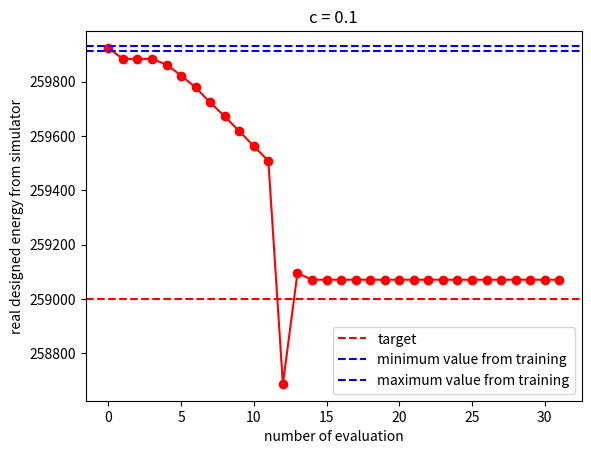
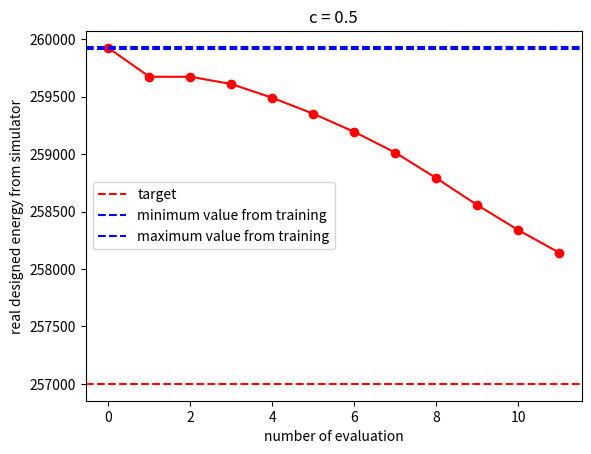
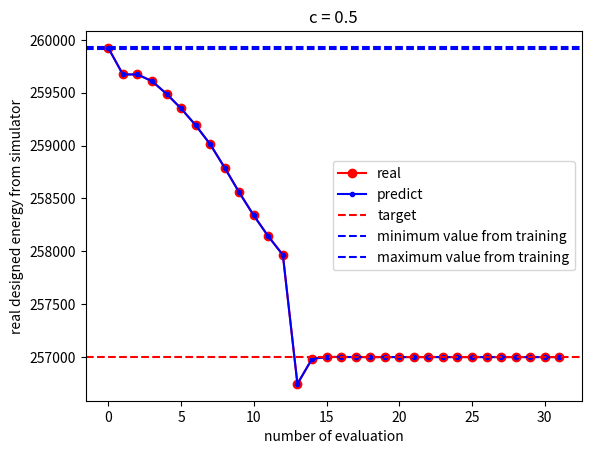
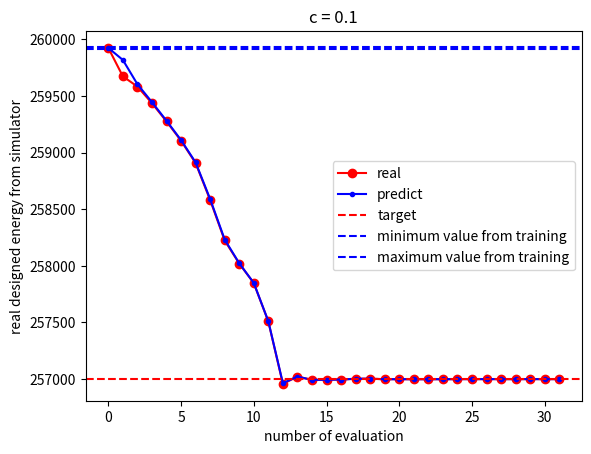

The script that saved these images, in order:
#!/usr/bin/env python3
# -*- coding: utf-8 -*-
"""
Created on Thu Dec  1 21:53:54 2022

[redacted]
"""


import matplotlib.pyplot as plt
import numpy as np
real_E = [-259924.0986058375, -259883.7011980016, -259883.7011980016, -259883.7011980016, -259862.73884425985, -259822.44996232697, -259778.38783015858, -259723.13850497946, -259672.12690350783, -259617.44307099527, -259562.66742504042, -259508.23826693365, -258686.7896734143, -259095.0887622307, -259070.5729461964, -259070.5729461964, -259070.5729461964, -259070.5729461964, -259070.5729461964, -259070.5729461964, -259070.5729461964, -259070.5729461964, -259070.5729461964, -259070.5729461964, -259070.5729461964, -259070.5729461964, -259070.5729461964, -259070.5729461964, -259070.5729461964, -259070.5729461964, -259070.5729461964, -259070.5729461964]
fig, ax = plt.subplots((1))

#plt.plot(np.abs(E_predict_rec))
ax.plot(np.arange(len(real_E)),-np.array(real_E).reshape(-1), color = 'r',marker = 'o')
ax.axhline(y=259000, color='r', linestyle='--', label = 'target')
ax.axhline(y=259912, color='b', linestyle='--', label = 'minimum value from training')
ax.axhline(y=259932, color='b', linestyle='--', label = 'maximum value from training')
ax.set_xlabel('number of evaluation')
ax.set_ylabel('real designed energy from simulator')
ax.legend()
#ax.plot(np.arange(len(E_var_rec1)),np.array(E_var_rec1).reshape(-1), color = 'b')
ax.set_title('c = 0.1')


plt.show()


real_E = [-259924.0986058375, -259673.10532618748, -259673.10532618748, -259610.02897153745, -259490.04987957043, -259351.3120945087, -259193.62805674123, -259013.16747872464, -258790.9494916843, -258556.96543889656, -258339.34988873932, -258141.53788560213]
fig, ax = plt.subplots((1))

#plt.plot(np.abs(E_predict_rec))
ax.plot(np.arange(len(real_E)),-np.array(real_E).reshape(-1), color = 'r',marker = 'o')
ax.axhline(y=257000, color='r', linestyle='--', label = 'target')
ax.axhline(y=259912, color='b', linestyle='--', label = 'minimum value from training')
ax.axhline(y=259932, color='b', linestyle='--', label = 'maximum value from training')
ax.set_xlabel('number of evaluation')
ax.set_ylabel('real designed energy from simulator')
ax.legend()
#ax.plot(np.arange(len(E_var_rec1)),np.array(E_var_rec1).reshape(-1), color = 'b')
ax.set_title('c = 0.5')


plt.show()

# c is 0.5
real_E = [-259924.0986058375, -259673.10532618748, -259673.10532618748, -259610.02897153745, -259490.04987957043, -259351.3120945087, -259193.62805674123, -259013.16747872464, -258790.9494916843, -258556.96543889656, -258339.34988873932, -258141.53788560213, -257965.93078251986, -256745.94329148944, -256981.97870112295, -257000.8886468779, -257000.8886468779, -257000.04258718918, -257000.00684731556, -257000.00684731556, -257000.00684731556, -256999.9944423905, -256999.9944423905, -256999.9944423905, -256999.9944423905, -256999.9944423905, -256999.9944423905, -256999.9944423905, -256999.9944423905, -256999.9944423905, -256999.9944423905, -256999.9944423905]
predict_E = [-259924.0986058375, -259673.10532618748, -259673.10532618748, -259610.02897153745, -259490.04987957043, -259351.3120945087, -259193.62805674123, -259013.16747872464, -258790.9494916843, -258556.96543889656, -258339.34988873932, -258141.53788560213, -257965.93078251986, -256745.94329148944, -256981.97870112295, -257000.8886468779, -257000.8886468779, -257000.04258718918, -257000.00684731556, -257000.00684731556, -257000.00684731556, -256999.9944423905, -256999.9944423905, -256999.9944423905, -256999.9944423905, -256999.9944423905, -256999.9944423905, -256999.9944423905, -256999.9944423905, -256999.9944423905, -256999.9944423905, -256999.9944423905]

fig, ax = plt.subplots((1))

#plt.plot(np.abs(E_predict_rec))
ax.plot(np.arange(len(real_E)),-np.array(real_E).reshape(-1), color = 'r',marker = 'o',label="real")
ax.plot(np.arange(len(predict_E)),-np.array(predict_E).reshape(-1), color = 'b',marker = '.',label="predict")
ax.axhline(y=257000, color='r', linestyle='--', label = 'target')
ax.axhline(y=259912, color='b', linestyle='--', label = 'minimum value from training')
ax.axhline(y=259932, color='b', linestyle='--', label = 'maximum value from training')
ax.set_xlabel('number of evaluation')
ax.set_ylabel('real designed energy from simulator')
ax.legend()
#ax.plot(np.arange(len(E_var_rec1)),np.array(E_var_rec1).reshape(-1), color = 'b')
ax.set_title('c = 0.5')


plt.show()


# c is 0.1
real_E = [-259924.0986058375, -259673.10532618748, -259582.70444649033, -259436.19206201853, -259274.99595757527, -259104.82361092977, -258907.70894205122, -258581.0211127221, -258224.01761145223, -258020.6016746554, -257848.0571142551, -257508.92552490556, -256957.6856200097, -257022.6957011246, -256993.23491467015, -256994.91249640752, -256996.06765673633, -257003.56172370128, -257003.56172370128, -256999.41156513547, -256999.41156513547, -256999.41156513547, -256999.41156513547, -256999.41156513547, -257000.10022194043, -257000.10022194043, -257000.10022194043, -257000.10022194043, -257000.10022194043, -257000.10022194043, -257000.10022194043, -257000.10022194043]

predict_E = [-259924.0986058375, -259817.89096669,-259603.75082688,-259445.35540964,-259281.22940673,-259110.26655572,-258913.51229073
 ,-258590.00451996,-258232.50960648,-258023.03873018,-257848.95824599,-257511.5433004,-256964.43820131
 ,-257022.55741833,-256993.21231361,-256994.9056672,-256996.06390278,-257003.56308055,-257003.56276407,
 -256999.39706051,-256999.40550078,-256999.40773157,-256999.40876254,-256999.40935648,-257000.09925852,-257000.09934239,-257000.09941282,-257000.09947277,
 -257000.09952449,-257000.09956956,-257000.09960915,-257000.09964419]
fig, ax = plt.subplots((1))

#plt.plot(np.abs(E_predict_rec))
ax.plot(np.arange(len(real_E)),-np.array(real_E).reshape(-1), color = 'r',marker = 'o',label="real")
ax.plot(np.arange(len(predict_E)),-np.array(predict_E).reshape(-1), color = 'b',marker = '.',label="predict")
ax.axhline(y=257000, color='r', linestyle='--', label = 'target')
ax.axhline(y=259912, color='b', linestyle='--', label = 'minimum value from training')
ax.axhline(y=259932, color='b', linestyle='--', label = 'maximum value from training')
ax.set_xlabel('number of evaluation')
ax.set_ylabel('real designed energy from simulator')
ax.legend()
#ax.plot(np.arange(len(E_var_rec1)),np.array(E_var_rec1).reshape(-1), color = 'b')
ax.set_title('c = 0.1')


plt.show()


